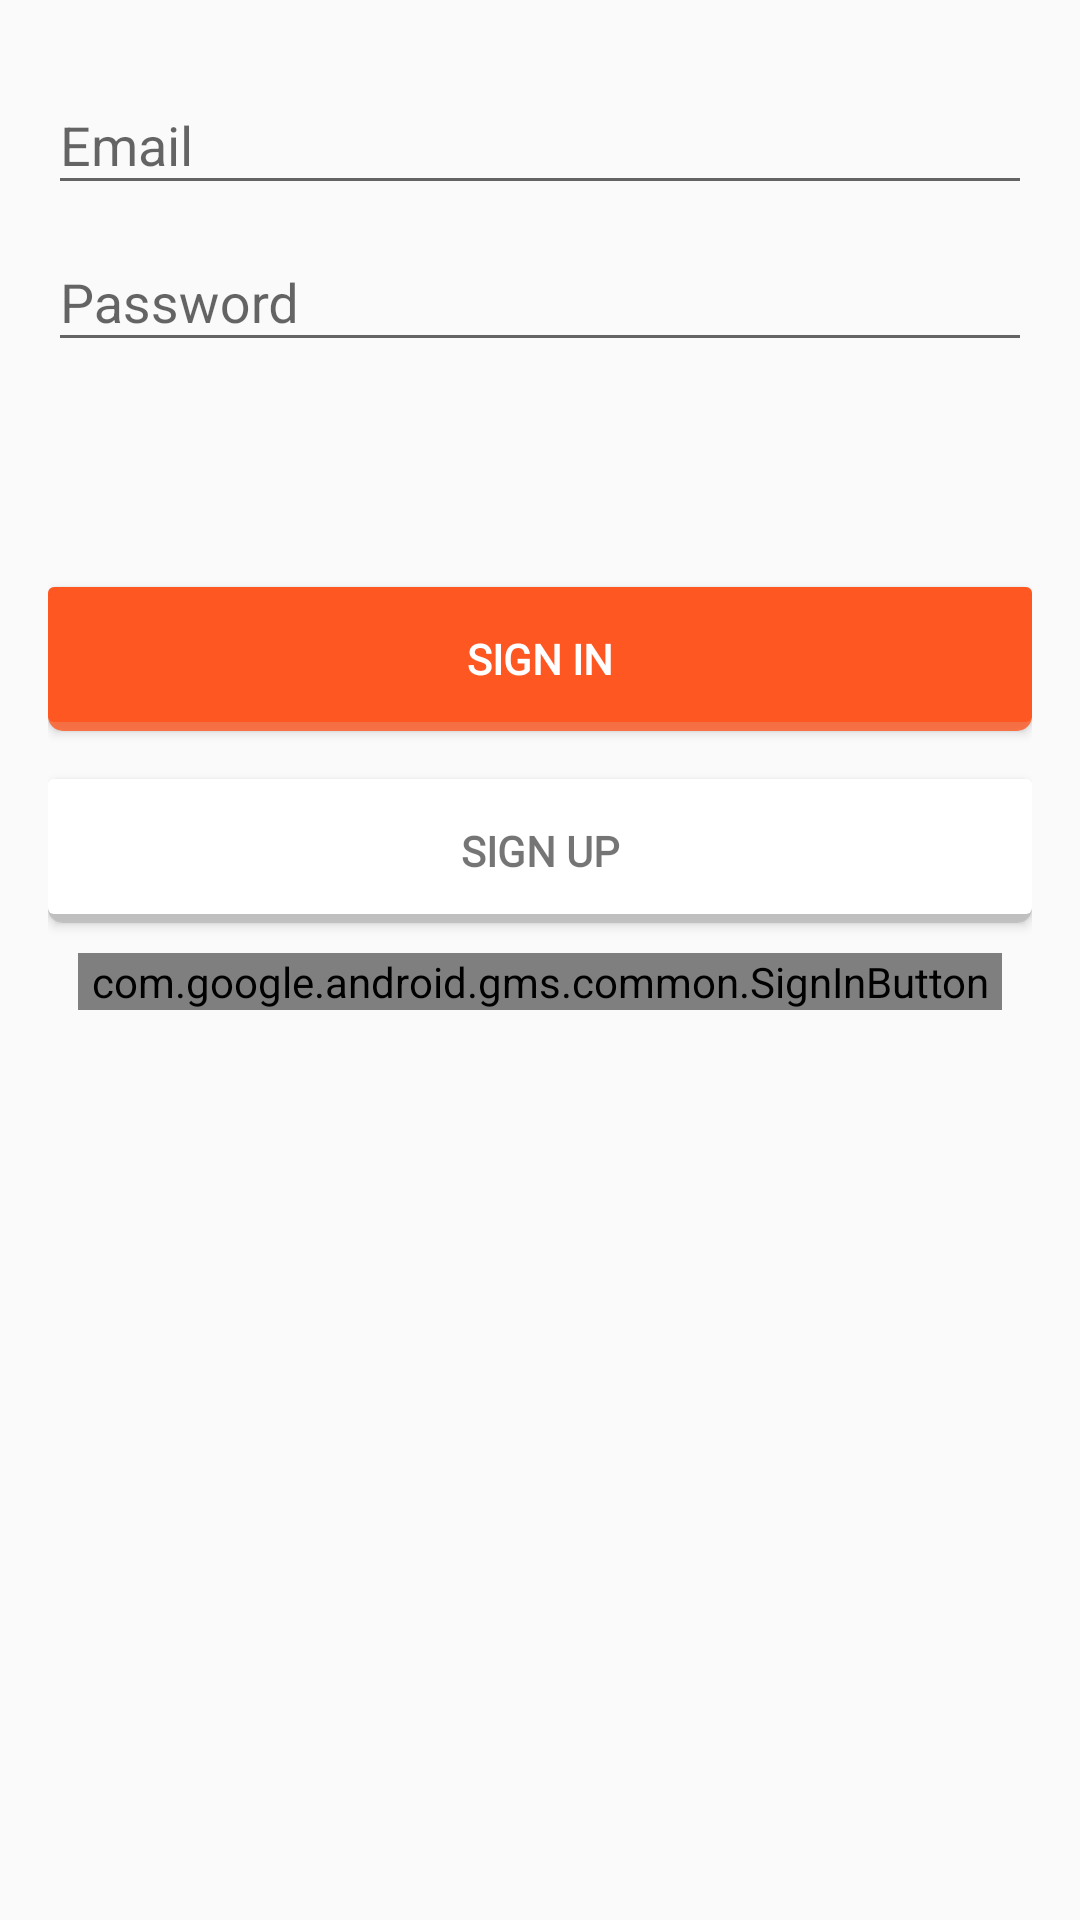

Here is an Android app screen rendered from its layout file. Give the layout XML and the strings, colors and styles it references.
<!-- AndroidManifest.xml: application theme AppTheme -->
<!-- res/layout/activity_login.xml -->
<?xml version="1.0" encoding="utf-8"?>
<LinearLayout xmlns:android="http://schemas.android.com/apk/res/android"
    xmlns:tools="http://schemas.android.com/tools"
    android:layout_width="match_parent"
    android:layout_height="match_parent"
    android:gravity="center_horizontal"
    android:orientation="vertical"
    android:paddingBottom="@dimen/activity_vertical_margin"
    android:paddingLeft="@dimen/activity_horizontal_margin"
    android:paddingRight="@dimen/activity_horizontal_margin"
    android:paddingTop="@dimen/activity_vertical_margin"
    tools:context=".LoginActivity">

    
    <ProgressBar
        android:id="@+id/login_progress"
        style="?android:attr/progressBarStyleLarge"
        android:layout_width="wrap_content"
        android:layout_height="wrap_content"
        android:layout_marginBottom="8dp"
        android:visibility="gone" />

    <ScrollView
        android:id="@+id/login_form"
        android:layout_width="match_parent"
        android:layout_height="match_parent">

        <LinearLayout
            android:id="@+id/email_login_form"
            android:layout_width="match_parent"
            android:layout_height="wrap_content"
            android:orientation="vertical">

            <android.support.design.widget.TextInputLayout
                android:layout_width="match_parent"
                android:layout_height="wrap_content">

                <AutoCompleteTextView
                    android:id="@+id/email"
                    android:layout_width="match_parent"
                    android:layout_height="wrap_content"
                    android:hint="@string/prompt_email"
                    android:inputType="textEmailAddress"
                    android:maxLines="1"
                    android:singleLine="true" />

            </android.support.design.widget.TextInputLayout>

            <android.support.design.widget.TextInputLayout
                android:layout_width="match_parent"
                android:layout_height="wrap_content">

                <EditText
                    android:id="@+id/password"
                    android:layout_width="match_parent"
                    android:layout_height="wrap_content"
                    android:hint="@string/prompt_password"
                    android:imeActionId="6"
                    android:imeActionLabel="@string/action_sign_in_short"
                    android:imeOptions="actionUnspecified"
                    android:inputType="textPassword"
                    android:maxLines="1"
                    android:singleLine="true" />

            </android.support.design.widget.TextInputLayout>
            <TextView
                android:id="@+id/error_text"
                android:layout_margin="20dp"
                android:layout_width="match_parent"
                android:layout_height="match_parent"
                android:textColor="@color/material_red"/>
            <Button
                android:id="@+id/email_sign_in_button"
                style="?android:textAppearanceSmall"
                android:layout_width="match_parent"
                android:layout_height="wrap_content"
                android:layout_marginTop="16dp"
                android:background="@drawable/shadow_view"
                android:backgroundTint="@color/material_deep_orange"
                android:fontFamily="@font/nunito_bold_italic"
                android:text="@string/action_sign_in"
                android:textColor="@color/white"
                android:textStyle="bold" />

            <Button
                android:id="@+id/email_sign_up_button"
                style="?android:textAppearanceSmall"
                android:layout_width="match_parent"
                android:layout_height="wrap_content"
                android:layout_marginTop="16dp"
                android:background="@drawable/shadow_view"
                android:fontFamily="@font/nunito_bold_italic"
                android:text="@string/sign_up"
                android:textStyle="bold" />
            <com.google.android.gms.common.SignInButton
                android:id="@+id/gsign_in_button"
                android:layout_width="match_parent"
                android:layout_height="wrap_content"
                android:layout_margin="10dp"
                android:text="continue with google" />
        </LinearLayout>
    </ScrollView>

</LinearLayout>
<!-- resources referenced by this layout -->
<resources>
  <color name="material_deep_orange">#FF5722</color>
  <color name="material_red">#F44336</color>
  <color name="white">#fff</color>
  <dimen name="activity_horizontal_margin">16dp</dimen>
  <dimen name="activity_vertical_margin">16dp</dimen>
  <!-- drawable shadow_view (drawable) -->
  <?xml version="1.0" encoding="utf-8"?>
  <layer-list>
      <item>
          <shape android:shape="rectangle"
            xmlns:android="http://schemas.android.com/apk/res/android">
              <solid android:color="#cabbbbbb" />
              <corners android:radius="5.0dip" />
          </shape>
      </item>
      <item android:left="0.0dip" android:top="0.0dip" android:right="0.0dip" android:bottom="3.0dip"
        xmlns:android="http://schemas.android.com/apk/res/android">
          <shape android:shape="rectangle">
              <solid android:color="#fff" />
              <corners android:radius="2.0dip" />
          </shape>
      </item>
  </layer-list>
  <string name="action_sign_in">Sign in</string>
  <string name="action_sign_in_short">Sign in</string>
  <string name="prompt_email">Email</string>
  <string name="prompt_password">Password </string>
  <string name="sign_up">Sign Up</string>
  <style name="AppTheme" parent="Theme.AppCompat.Light.DarkActionBar">
          
          <item name="colorPrimary">@color/colorPrimary</item>
          <item name="colorPrimaryDark">@color/colorPrimaryDark</item>
          <item name="colorAccent">@color/colorAccent</item>
      </style>
  <color name="colorPrimary">#3F51B5</color>
  <color name="colorPrimaryDark">#303F9F</color>
  <color name="colorAccent">#FF4081</color>
</resources>
